Photos from the image-classification dataset "Mango-Dataset" in the GitHub repository muhammadimran-ui/Mango-Dataset. Its 4 classes are: damage, good mango, over ripe mango, under ripe mango.

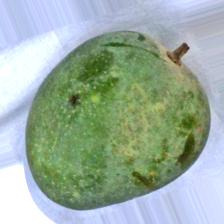
Label: under ripe mango

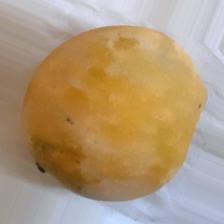
Label: over ripe mango

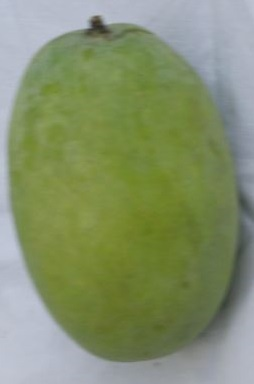
Label: good mango

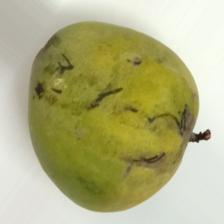
Label: damage

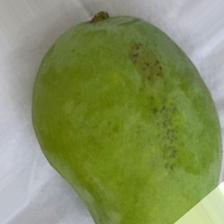
Label: good mango

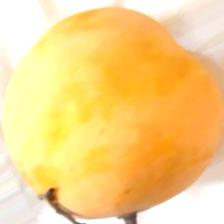
Label: over ripe mango
